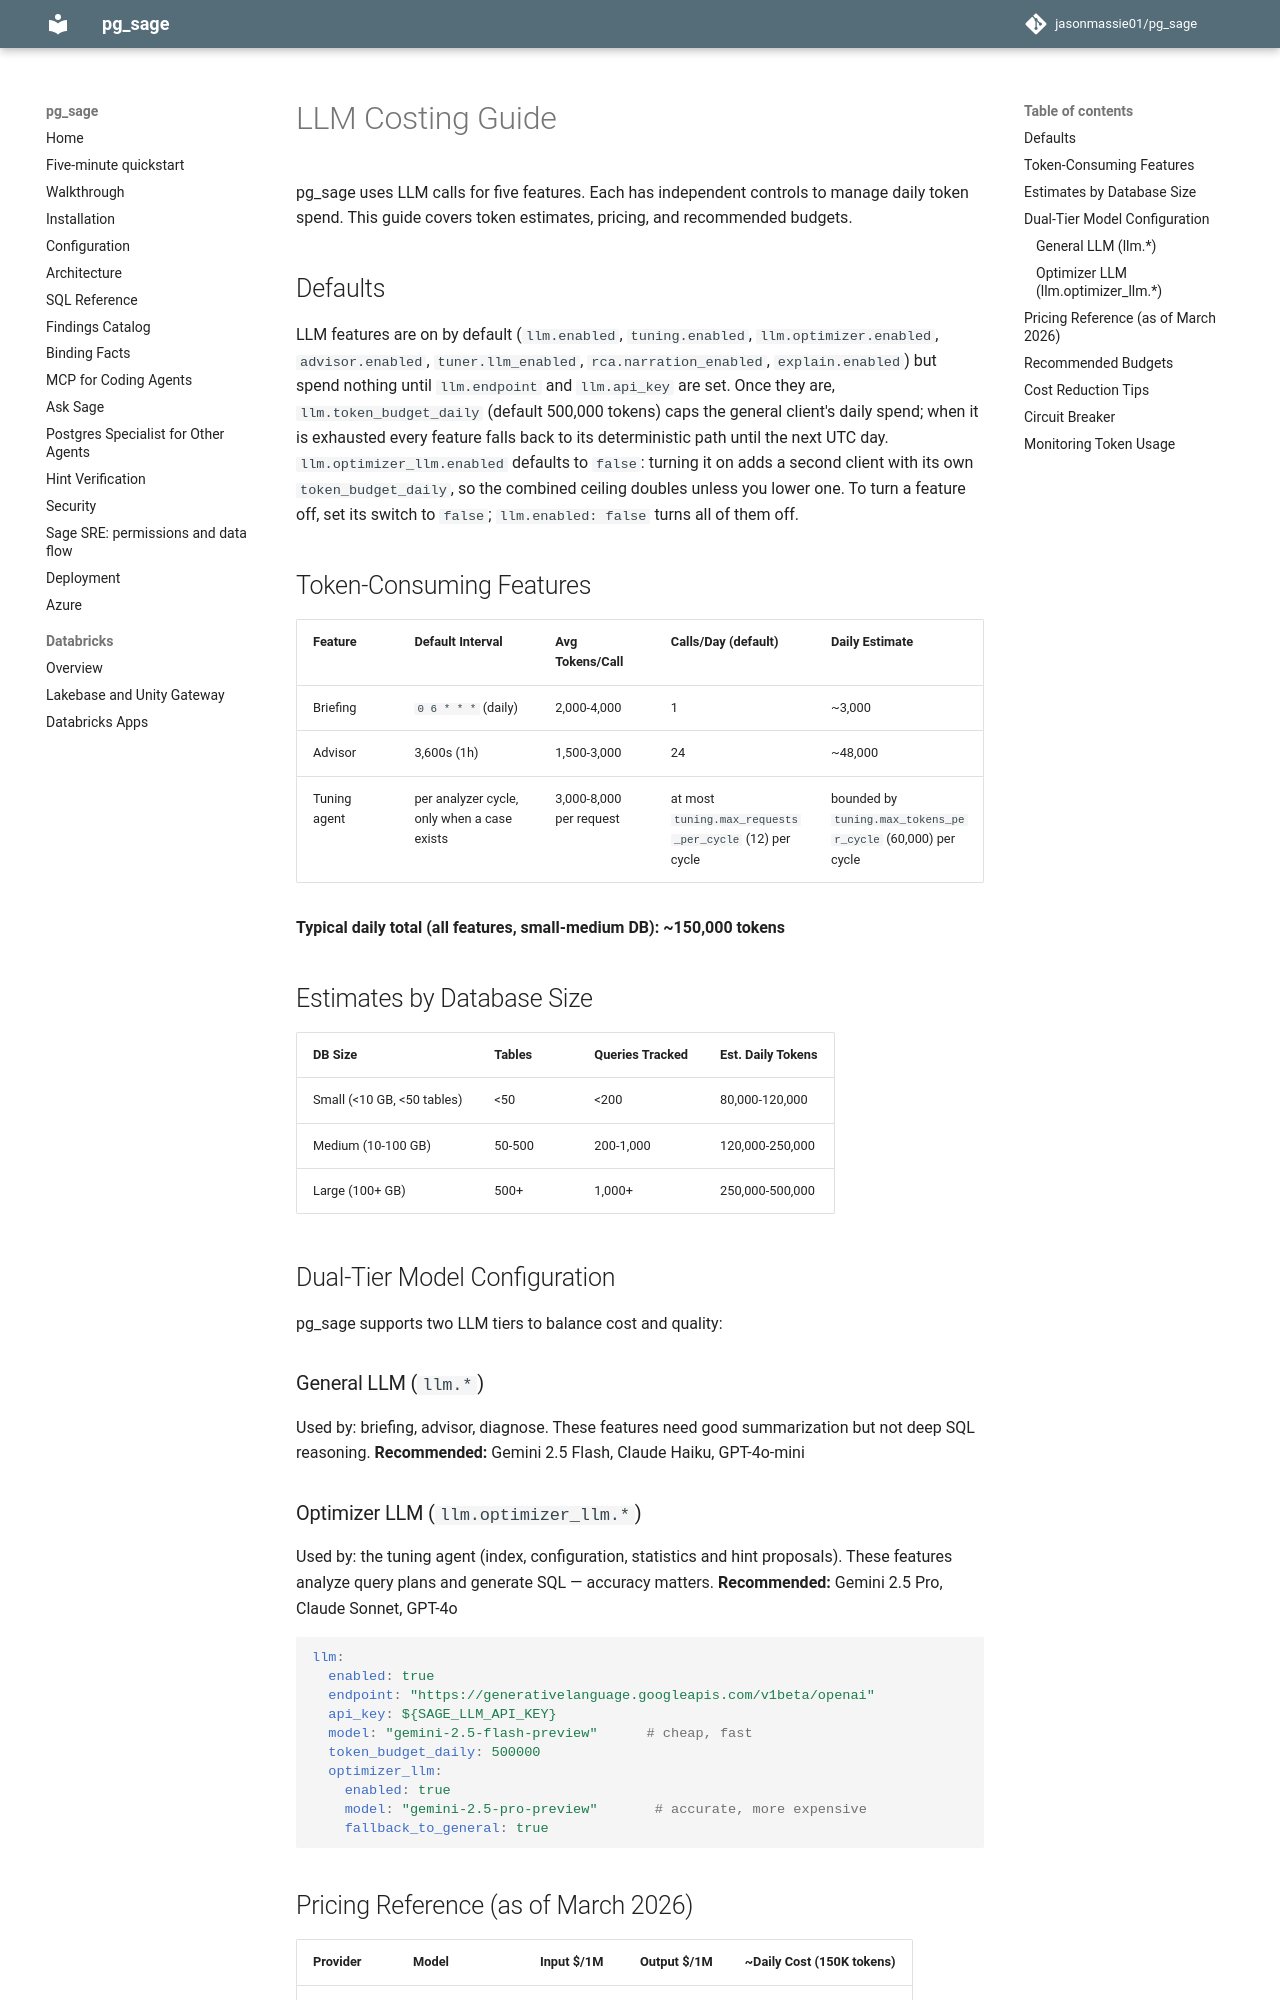

repository: jasonmassie01/pg_sage · page: llm-costing/index.html · generator: mkdocs

# LLM Costing Guide

pg_sage uses LLM calls for five features. Each has independent controls to
manage daily token spend. This guide covers token estimates, pricing, and
recommended budgets.

## Defaults

LLM features are on by default (`llm.enabled`, `tuning.enabled`, `llm.optimizer.enabled`,
`advisor.enabled`, `tuner.llm_enabled`, `rca.narration_enabled`, `explain.enabled`)
but spend nothing until `llm.endpoint` and `llm.api_key` are set. Once they are,
`llm.token_budget_daily` (default 500,000 tokens) caps the general client's daily
spend; when it is exhausted every feature falls back to its deterministic path until
the next UTC day. `llm.optimizer_llm.enabled` defaults to `false`: turning it on adds a
second client with its own `token_budget_daily`, so the combined ceiling doubles unless
you lower one. To turn a feature off, set its switch to `false`; `llm.enabled: false`
turns all of them off.

## Token-Consuming Features

| Feature | Default Interval | Avg Tokens/Call | Calls/Day (default) | Daily Estimate |
|---------|-----------------|-----------------|---------------------|----------------|
| Briefing | `0 6 * * *` (daily) | 2,000-4,000 | 1 | ~3,000 |
| Advisor | 3,600s (1h) | 1,500-3,000 | 24 | ~48,000 |
| Tuning agent | per analyzer cycle, only when a case exists | 3,000-8,000 per request | at most `tuning.max_requests_per_cycle` (12) per cycle | bounded by `tuning.max_tokens_per_cycle` (60,000) per cycle |

**Typical daily total (all features, small-medium DB): ~150,000 tokens**

## Estimates by Database Size

| DB Size | Tables | Queries Tracked | Est. Daily Tokens |
|---------|--------|-----------------|-------------------|
| Small (<10 GB, <50 tables) | <50 | <200 | 80,000-120,000 |
| Medium (10-100 GB) | 50-500 | 200-1,000 | 120,000-250,000 |
| Large (100+ GB) | 500+ | 1,000+ | 250,000-500,000 |

## Dual-Tier Model Configuration

pg_sage supports two LLM tiers to balance cost and quality:

### General LLM (`llm.*`)
Used by: briefing, advisor, diagnose.
These features need good summarization but not deep SQL reasoning.
**Recommended:** Gemini 2.5 Flash, Claude Haiku, GPT-4o-mini

### Optimizer LLM (`llm.optimizer_llm.*`)
Used by: the tuning agent (index, configuration, statistics and hint proposals).
These features analyze query plans and generate SQL — accuracy matters.
**Recommended:** Gemini 2.5 Pro, Claude Sonnet, GPT-4o

```yaml
llm:
  enabled: true
  endpoint: "https://generativelanguage.googleapis.com/v1beta/openai"
  api_key: ${SAGE_LLM_API_KEY}
  model: "gemini-2.5-flash-preview"      # cheap, fast
  token_budget_daily: 500000
  optimizer_llm:
    enabled: true
    model: "gemini-2.5-pro-preview"       # accurate, more expensive
    fallback_to_general: true
```
